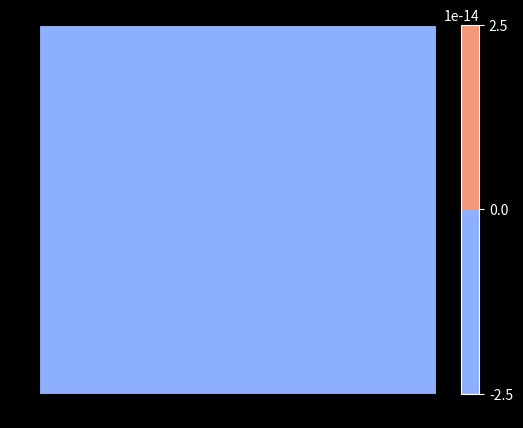

Source code (Python):
import matplotlib.pyplot as plt
import matplotlib.animation as animation
import numpy as np
from tqdm import tqdm

N_POINTS = 41
DOMAIN_SIZE = 1.0
N_ITERATIONS = 5000000
TIME_STEP_LENGTH = 0.001
KINEMATIC_VISCOSITY = 0.01
DENSITY = 0.1
HORIZONTAL_VELOCITY_TOP = 1.0

N_PRESSURE_POISSON_ITERATIONS = 50
STABILITY_SAFETY_FACTOR = 0.5

def main():
    element_length = DOMAIN_SIZE / (N_POINTS - 1)
    x = np.linspace(0.0, DOMAIN_SIZE, N_POINTS)
    y = np.linspace(0.0, DOMAIN_SIZE, N_POINTS)

    X, Y = np.meshgrid(x, y)

    u_prev = np.zeros_like(X)
    v_prev = np.zeros_like(X)
    p_prev = np.zeros_like(X)

    def central_difference_x(f):
        diff = np.zeros_like(f)
        diff[1:-1, 1:-1] = (
            f[1:-1, 2:] - f[1:-1, :-2]
        ) / (2 * element_length)
        return diff
    
    def central_difference_y(f):
        diff = np.zeros_like(f)
        diff[1:-1, 1:-1] = (
            f[2:, 1:-1] - f[:-2, 1:-1]
        ) / (2 * element_length)
        return diff
    
    def laplace(f):
        diff = np.zeros_like(f)
        diff[1:-1, 1:-1] = (
            f[1:-1, :-2] + f[:-2, 1:-1] - 4 * f[1:-1, 1:-1] + f[1:-1, 2:] + f[2:, 1:-1]
        ) / (element_length**2)
        return diff

    maximum_possible_time_step_length = (
        0.5 * element_length**2 / KINEMATIC_VISCOSITY
    )
    if TIME_STEP_LENGTH > STABILITY_SAFETY_FACTOR * maximum_possible_time_step_length:
        raise RuntimeError("Stability is not guaranteed")

    fig, ax = plt.subplots()
    plt.style.use("dark_background")
    contour = ax.contourf(X[::2, ::2], Y[::2, ::2], p_prev[::2, ::2], cmap="coolwarm")
    quiver = ax.quiver(X[::2, ::2], Y[::2, ::2], u_prev[::2, ::2], v_prev[::2, ::2], color="black")
    cbar = plt.colorbar(contour)
    plt.xlim((0, 1))
    plt.ylim((0, 1))

    def update(frame):
        nonlocal u_prev, v_prev, p_prev

        d_u_prev__d_x = central_difference_x(u_prev)
        d_u_prev__d_y = central_difference_y(u_prev)
        d_v_prev__d_x = central_difference_x(v_prev)
        d_v_prev__d_y = central_difference_y(v_prev)
        laplace__u_prev = laplace(u_prev)
        laplace__v_prev = laplace(v_prev)

        u_tent = (
            u_prev
            + TIME_STEP_LENGTH * (
                - (u_prev * d_u_prev__d_x + v_prev * d_u_prev__d_y)
                + KINEMATIC_VISCOSITY * laplace__u_prev
            )
        )
        v_tent = (
            v_prev
            + TIME_STEP_LENGTH * (
                - (u_prev * d_v_prev__d_x + v_prev * d_v_prev__d_y)
                + KINEMATIC_VISCOSITY * laplace__v_prev
            )
        )

        u_tent[0, :] = 0.0
        u_tent[:, 0] = 0.0
        u_tent[:, -1] = 0.0
        u_tent[-1, :] = HORIZONTAL_VELOCITY_TOP
        v_tent[0, :] = 0.0
        v_tent[:, 0] = 0.0
        v_tent[:, -1] = 0.0
        v_tent[-1, :] = 0.0

        d_u_tent__d_x = central_difference_x(u_tent)
        d_v_tent__d_y = central_difference_y(v_tent)

        rhs = (
            DENSITY / TIME_STEP_LENGTH * (d_u_tent__d_x + d_v_tent__d_y)
        )

        for _ in range(N_PRESSURE_POISSON_ITERATIONS):
            p_next = np.zeros_like(p_prev)
            p_next[1:-1, 1:-1] = 1/4 * (
                p_prev[1:-1, :-2] + p_prev[:-2, 1:-1] + p_prev[1:-1, 2:] + p_prev[2:, 1:-1]
                - element_length**2 * rhs[1:-1, 1:-1]
            )

            p_next[:, -1] = p_next[:, -2]
            p_next[0, :] = p_next[1, :]
            p_next[:, 0] = p_next[:, 1]
            p_next[-1, :] = 0.0

            p_prev = p_next

        d_p_next__d_x = central_difference_x(p_next)
        d_p_next__d_y = central_difference_y(p_next)

        u_next = (
            u_tent - TIME_STEP_LENGTH / DENSITY * d_p_next__d_x
        )
        v_next = (
            v_tent - TIME_STEP_LENGTH / DENSITY * d_p_next__d_y
        )

        u_next[0, :] = 0.0
        u_next[:, 0] = 0.0
        u_next[:, -1] = 0.0
        u_next[-1, :] = HORIZONTAL_VELOCITY_TOP
        v_next[0, :] = 0.0
        v_next[:, 0] = 0.0
        v_next[:, -1] = 0.0
        v_next[-1, :] = 0.0

        u_prev = u_next
        v_prev = v_next
        p_prev = p_next

        ax.clear()
        contour = ax.contourf(X[::2, ::2], Y[::2, ::2], p_next[::2, ::2], cmap="coolwarm")
        quiver = ax.quiver(X[::2, ::2], Y[::2, ::2], u_next[::2, ::2], v_next[::2, ::2], color="black")
        cbar.update_normal(contour)
        plt.xlim((0, 1))
        plt.ylim((0, 1))

    ani = animation.FuncAnimation(fig, update, frames=tqdm(range(N_ITERATIONS)), repeat=False)
    plt.show()

if __name__ == "__main__":
    main()
